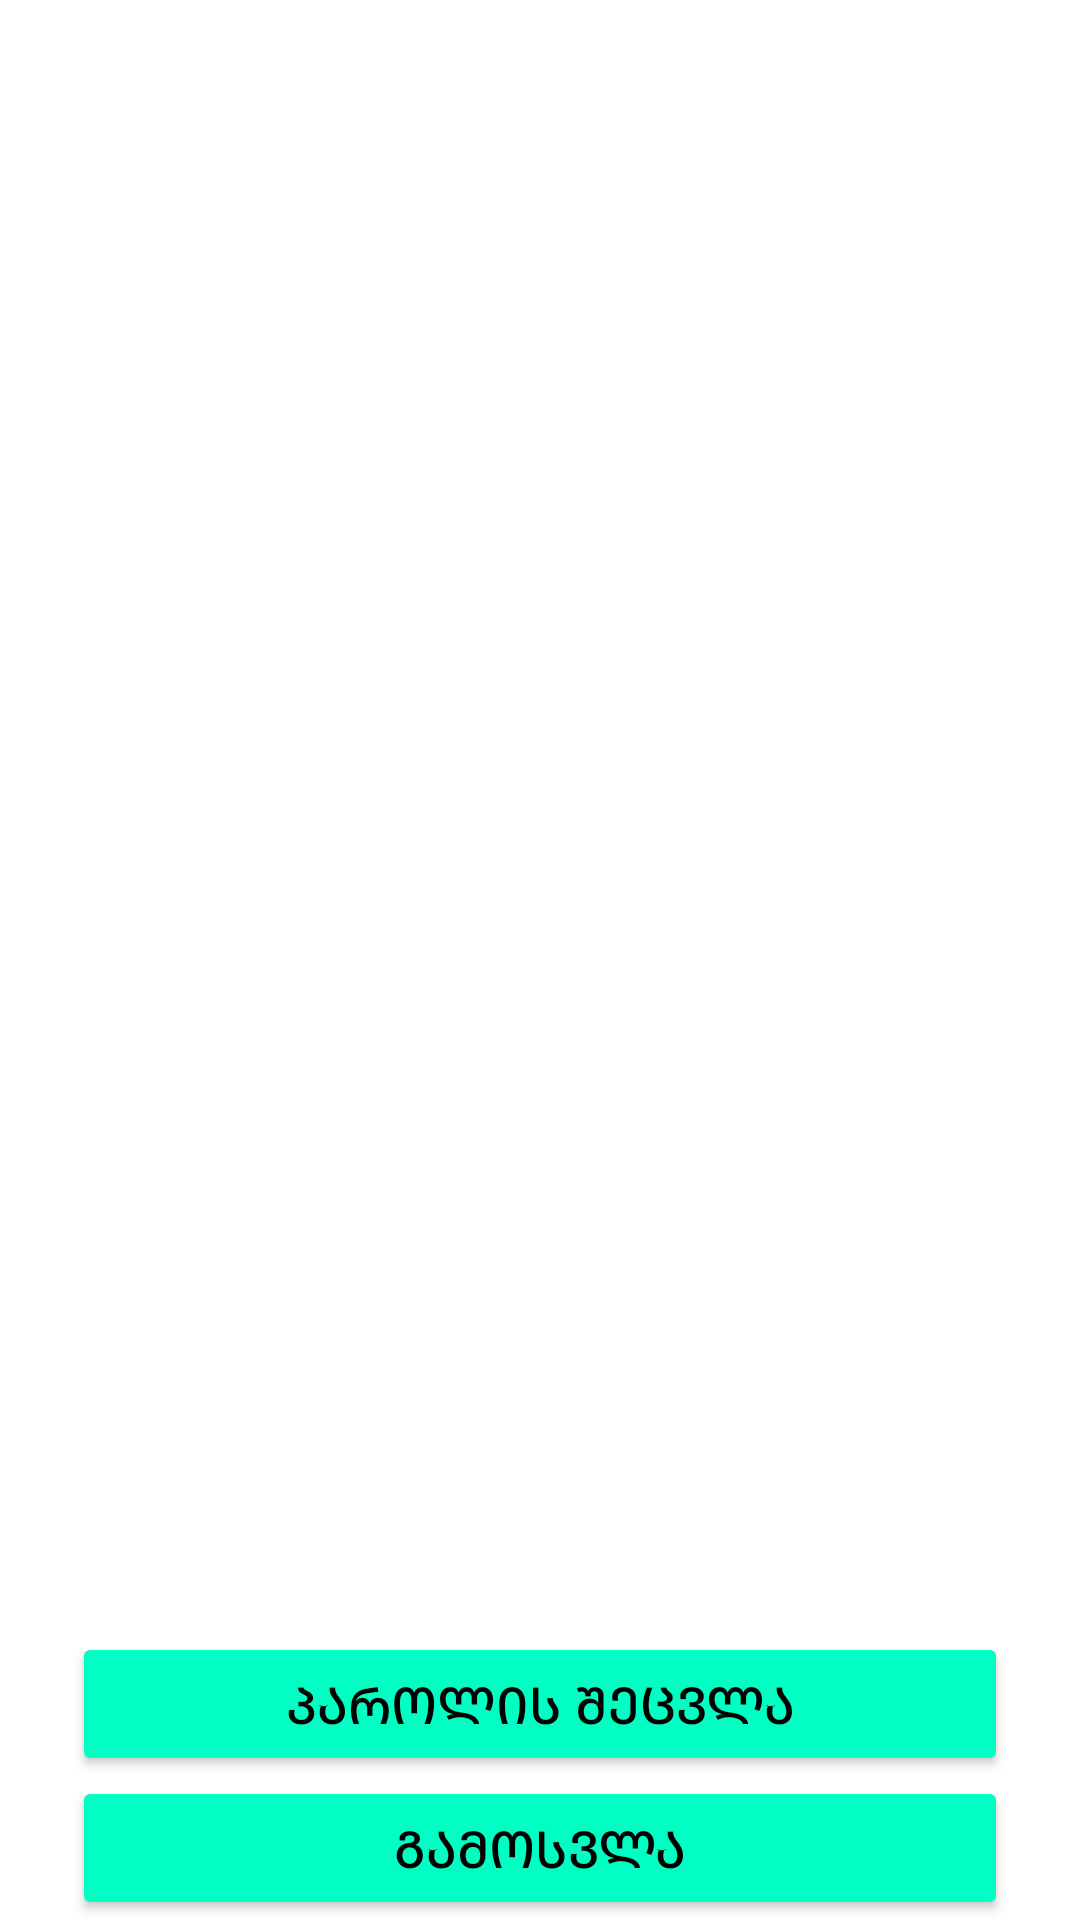

Produce the Android XML layout that renders to this screen, including the resource entries it uses.
<!-- AndroidManifest.xml: application theme Theme.Toradora -->
<!-- res/layout/activity_person.xml -->
<?xml version="1.0" encoding="utf-8"?>
<androidx.constraintlayout.widget.ConstraintLayout xmlns:android="http://schemas.android.com/apk/res/android"
    xmlns:app="http://schemas.android.com/apk/res-auto"
    xmlns:tools="http://schemas.android.com/tools"
    android:layout_width="match_parent"
    android:layout_height="match_parent"
    tools:context=".PersonActivity">

    <TextView
        android:id="@+id/userInfoTextView"
        android:layout_width="wrap_content"
        android:layout_height="wrap_content"
        android:textColor="@color/black"
        android:textSize="22sp"
        app:layout_constraintBottom_toBottomOf="parent"
        app:layout_constraintEnd_toEndOf="parent"
        app:layout_constraintStart_toStartOf="parent"
        app:layout_constraintTop_toTopOf="parent" />

    <LinearLayout
        android:layout_width="match_parent"
        android:layout_height="wrap_content"
        android:layout_marginStart="24dp"
        android:layout_marginLeft="24dp"
        android:layout_marginEnd="24dp"
        android:layout_marginRight="24dp"
        android:orientation="vertical"
        app:layout_constraintBottom_toBottomOf="parent"
        app:layout_constraintEnd_toEndOf="parent"
        app:layout_constraintStart_toStartOf="parent">

        <Button
            android:id="@+id/gotoPasswordChangeButton"
            android:layout_width="match_parent"
            android:layout_height="wrap_content"
            android:textSize="17sp"
            android:textColor="@color/black"
            android:text="პაროლის შეცვლა"
            app:backgroundTint="#01FFC4" />

        <Button
            android:id="@+id/logoutButton"
            android:layout_width="match_parent"
            android:layout_height="wrap_content"
            android:textSize="17sp"
            android:textColor="@color/black"
            android:text="გამოსვლა"
            app:backgroundTint="#01FFC4" />
    </LinearLayout>
</androidx.constraintlayout.widget.ConstraintLayout>
<!-- resources referenced by this layout -->
<resources>
  <style name="Theme.Toradora" parent="Theme.MaterialComponents.DayNight.DarkActionBar">
          
          <item name="colorPrimary">@color/purple_500</item>
          <item name="colorPrimaryVariant">@color/purple_700</item>
          <item name="colorOnPrimary">@color/white</item>
          
          <item name="colorSecondary">@color/teal_200</item>
          <item name="colorSecondaryVariant">@color/teal_700</item>
          <item name="colorOnSecondary">@color/black</item>
          
          <item name="android:statusBarColor" tools:targetApi="l">?attr/colorPrimaryVariant</item>
          
      </style>
  <!-- not gathered from this repository: default colours our renderer supplied (Android Studio template values) -->
  <color name="purple_500">#FF6200EE</color>
  <color name="purple_700">#FF3700B3</color>
  <color name="teal_200">#FF03DAC5</color>
  <color name="teal_700">#FF018786</color>
  <color name="black">#FF000000</color>
  <color name="white">#FFFFFFFF</color>
</resources>
